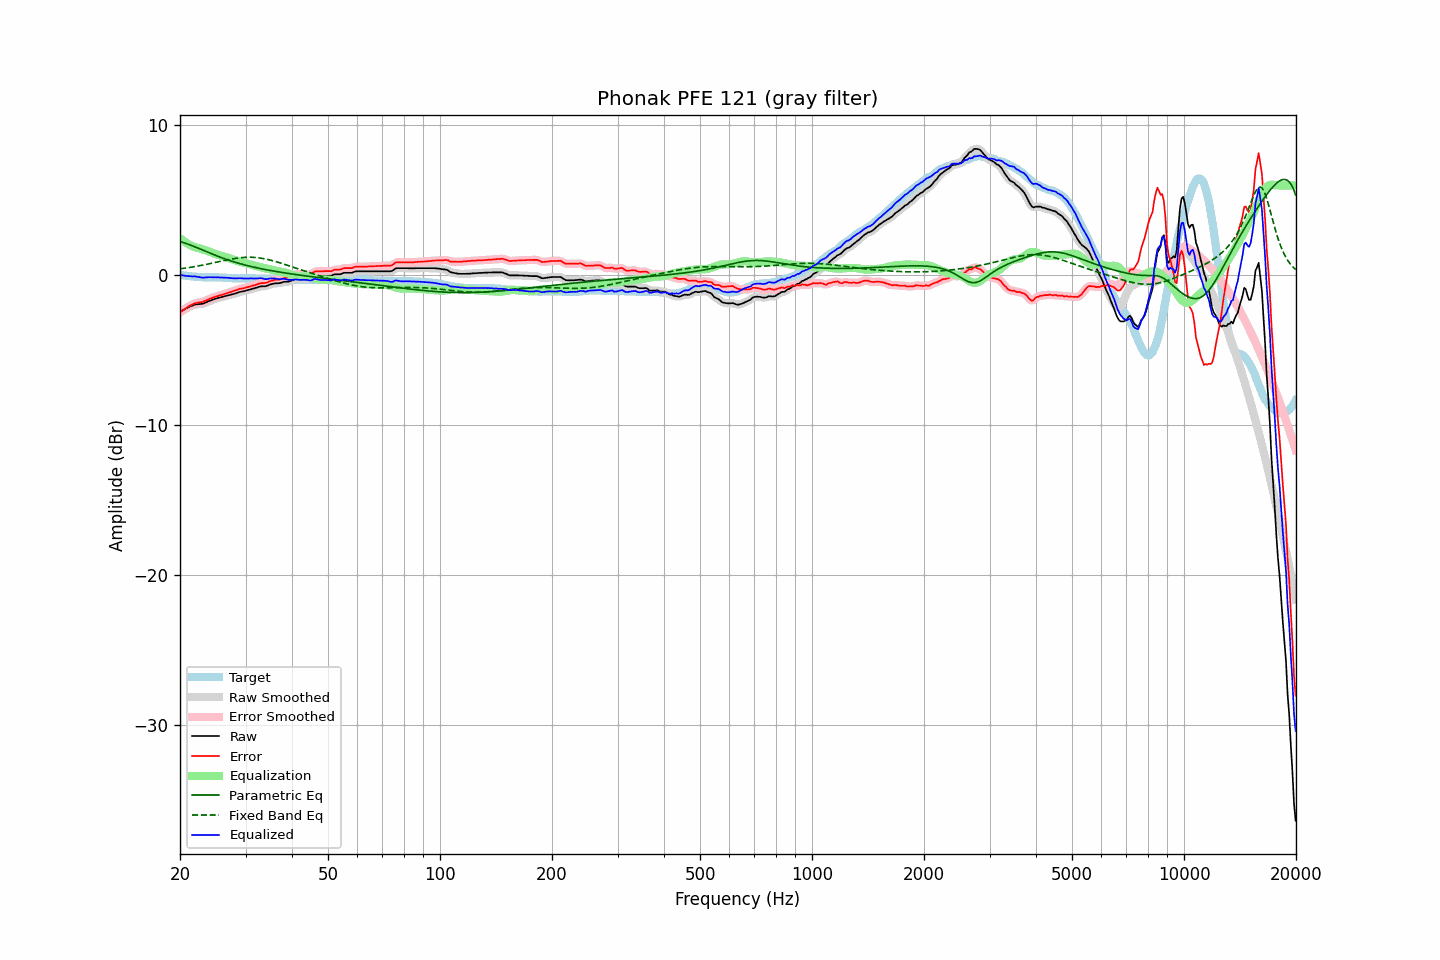

Data behind this chart, as committed beside it:
frequency, raw, error, smoothed, error_smoothed, equalization, parametric_eq, fixed_band_eq, equalized_raw, equalized_smoothed, target
20.00, -2.44, -2.47, -2.44, -2.47, 2.48, 2.25, 0.43, 0.04, 0.04, 0.03
20.20, -2.38, -2.40, -2.38, -2.39, 2.39, 2.22, 0.45, 0.01, 0.01, 0.02
20.40, -2.32, -2.32, -2.32, -2.32, 2.31, 2.19, 0.46, -0.01, -0.01, -0.00
20.61, -2.26, -2.25, -2.26, -2.24, 2.23, 2.16, 0.48, -0.03, -0.03, -0.01
20.81, -2.20, -2.17, -2.20, -2.17, 2.16, 2.12, 0.49, -0.04, -0.04, -0.03
21.02, -2.14, -2.10, -2.14, -2.10, 2.10, 2.08, 0.51, -0.04, -0.05, -0.04
21.23, -2.09, -2.04, -2.09, -2.04, 2.04, 2.04, 0.53, -0.05, -0.06, -0.05
21.44, -2.05, -1.99, -2.04, -1.98, 1.98, 2.00, 0.54, -0.07, -0.06, -0.06
21.66, -2.01, -1.93, -2.00, -1.93, 1.93, 1.96, 0.56, -0.07, -0.07, -0.08
21.87, -1.96, -1.88, -1.97, -1.88, 1.90, 1.92, 0.58, -0.06, -0.07, -0.08
22.09, -1.94, -1.85, -1.94, -1.85, 1.86, 1.87, 0.60, -0.08, -0.08, -0.09
22.31, -1.93, -1.83, -1.93, -1.82, 1.83, 1.83, 0.62, -0.10, -0.09, -0.10
22.54, -1.92, -1.81, -1.92, -1.81, 1.80, 1.78, 0.64, -0.12, -0.12, -0.11
22.76, -1.91, -1.79, -1.91, -1.79, 1.78, 1.74, 0.66, -0.13, -0.14, -0.12
22.99, -1.90, -1.78, -1.89, -1.76, 1.75, 1.69, 0.68, -0.15, -0.14, -0.12
23.22, -1.86, -1.73, -1.86, -1.73, 1.71, 1.65, 0.70, -0.15, -0.14, -0.13
23.45, -1.81, -1.68, -1.81, -1.68, 1.68, 1.60, 0.72, -0.13, -0.14, -0.13
23.69, -1.77, -1.64, -1.77, -1.63, 1.64, 1.56, 0.75, -0.13, -0.13, -0.13
23.92, -1.72, -1.59, -1.72, -1.59, 1.60, 1.51, 0.77, -0.12, -0.13, -0.13
24.16, -1.68, -1.55, -1.68, -1.55, 1.55, 1.47, 0.79, -0.13, -0.13, -0.13
24.40, -1.64, -1.51, -1.64, -1.50, 1.51, 1.42, 0.81, -0.13, -0.13, -0.13
24.65, -1.60, -1.47, -1.60, -1.47, 1.47, 1.38, 0.84, -0.13, -0.13, -0.13
24.89, -1.56, -1.43, -1.56, -1.43, 1.43, 1.34, 0.86, -0.13, -0.13, -0.13
25.14, -1.53, -1.40, -1.53, -1.39, 1.40, 1.29, 0.88, -0.13, -0.13, -0.13
25.39, -1.50, -1.37, -1.50, -1.36, 1.36, 1.25, 0.91, -0.13, -0.13, -0.13
25.65, -1.47, -1.33, -1.47, -1.33, 1.33, 1.21, 0.93, -0.14, -0.14, -0.14
25.91, -1.45, -1.31, -1.45, -1.30, 1.30, 1.17, 0.96, -0.15, -0.15, -0.14
26.16, -1.42, -1.27, -1.42, -1.27, 1.27, 1.13, 0.98, -0.15, -0.15, -0.15
26.43, -1.39, -1.24, -1.39, -1.23, 1.23, 1.10, 1.00, -0.16, -0.16, -0.15
26.69, -1.36, -1.20, -1.36, -1.20, 1.20, 1.06, 1.02, -0.16, -0.16, -0.16
26.96, -1.33, -1.16, -1.33, -1.16, 1.16, 1.02, 1.05, -0.16, -0.17, -0.17
27.23, -1.31, -1.14, -1.31, -1.13, 1.13, 0.99, 1.07, -0.18, -0.18, -0.17
27.50, -1.28, -1.10, -1.28, -1.09, 1.09, 0.95, 1.09, -0.19, -0.19, -0.18
27.77, -1.25, -1.06, -1.25, -1.06, 1.05, 0.92, 1.11, -0.20, -0.20, -0.19
28.05, -1.22, -1.02, -1.22, -1.02, 1.02, 0.89, 1.12, -0.20, -0.20, -0.20
28.33, -1.19, -0.99, -1.18, -0.98, 0.98, 0.85, 1.14, -0.21, -0.20, -0.20
28.62, -1.15, -0.95, -1.15, -0.94, 0.95, 0.82, 1.16, -0.20, -0.20, -0.20
28.90, -1.11, -0.90, -1.12, -0.91, 0.92, 0.79, 1.17, -0.19, -0.20, -0.21
29.19, -1.09, -0.89, -1.09, -0.88, 0.89, 0.76, 1.18, -0.20, -0.20, -0.20
29.48, -1.07, -0.87, -1.07, -0.86, 0.86, 0.73, 1.19, -0.21, -0.20, -0.20
29.78, -1.05, -0.85, -1.05, -0.84, 0.84, 0.70, 1.20, -0.21, -0.21, -0.20
30.08, -1.02, -0.82, -1.02, -0.82, 0.81, 0.68, 1.20, -0.21, -0.21, -0.20
30.38, -0.99, -0.79, -0.99, -0.79, 0.79, 0.65, 1.21, -0.20, -0.20, -0.20
30.68, -0.96, -0.76, -0.96, -0.76, 0.76, 0.62, 1.21, -0.20, -0.20, -0.20
30.99, -0.93, -0.73, -0.93, -0.73, 0.73, 0.60, 1.21, -0.20, -0.20, -0.20
31.30, -0.90, -0.70, -0.90, -0.70, 0.69, 0.57, 1.21, -0.21, -0.21, -0.20
31.61, -0.87, -0.67, -0.87, -0.67, 0.66, 0.55, 1.20, -0.21, -0.21, -0.20
31.93, -0.84, -0.64, -0.84, -0.63, 0.63, 0.52, 1.19, -0.21, -0.21, -0.20
32.24, -0.81, -0.60, -0.80, -0.59, 0.60, 0.50, 1.18, -0.21, -0.20, -0.21
32.57, -0.77, -0.56, -0.77, -0.56, 0.58, 0.48, 1.17, -0.19, -0.19, -0.21
32.89, -0.74, -0.53, -0.74, -0.53, 0.55, 0.45, 1.15, -0.19, -0.19, -0.21
33.22, -0.73, -0.52, -0.73, -0.52, 0.53, 0.43, 1.14, -0.20, -0.20, -0.21
33.55, -0.73, -0.52, -0.73, -0.51, 0.50, 0.41, 1.12, -0.23, -0.23, -0.21
33.89, -0.73, -0.51, -0.72, -0.50, 0.48, 0.39, 1.10, -0.25, -0.24, -0.22
34.23, -0.70, -0.48, -0.70, -0.47, 0.45, 0.37, 1.07, -0.25, -0.24, -0.22
34.57, -0.66, -0.44, -0.66, -0.43, 0.43, 0.35, 1.05, -0.23, -0.23, -0.22
34.92, -0.61, -0.39, -0.62, -0.40, 0.40, 0.33, 1.02, -0.21, -0.22, -0.22
35.27, -0.58, -0.36, -0.58, -0.36, 0.38, 0.31, 1.00, -0.20, -0.20, -0.22
35.62, -0.56, -0.34, -0.55, -0.33, 0.35, 0.29, 0.97, -0.21, -0.20, -0.22
35.97, -0.53, -0.30, -0.54, -0.31, 0.32, 0.27, 0.94, -0.21, -0.22, -0.23
... 635 more rows
